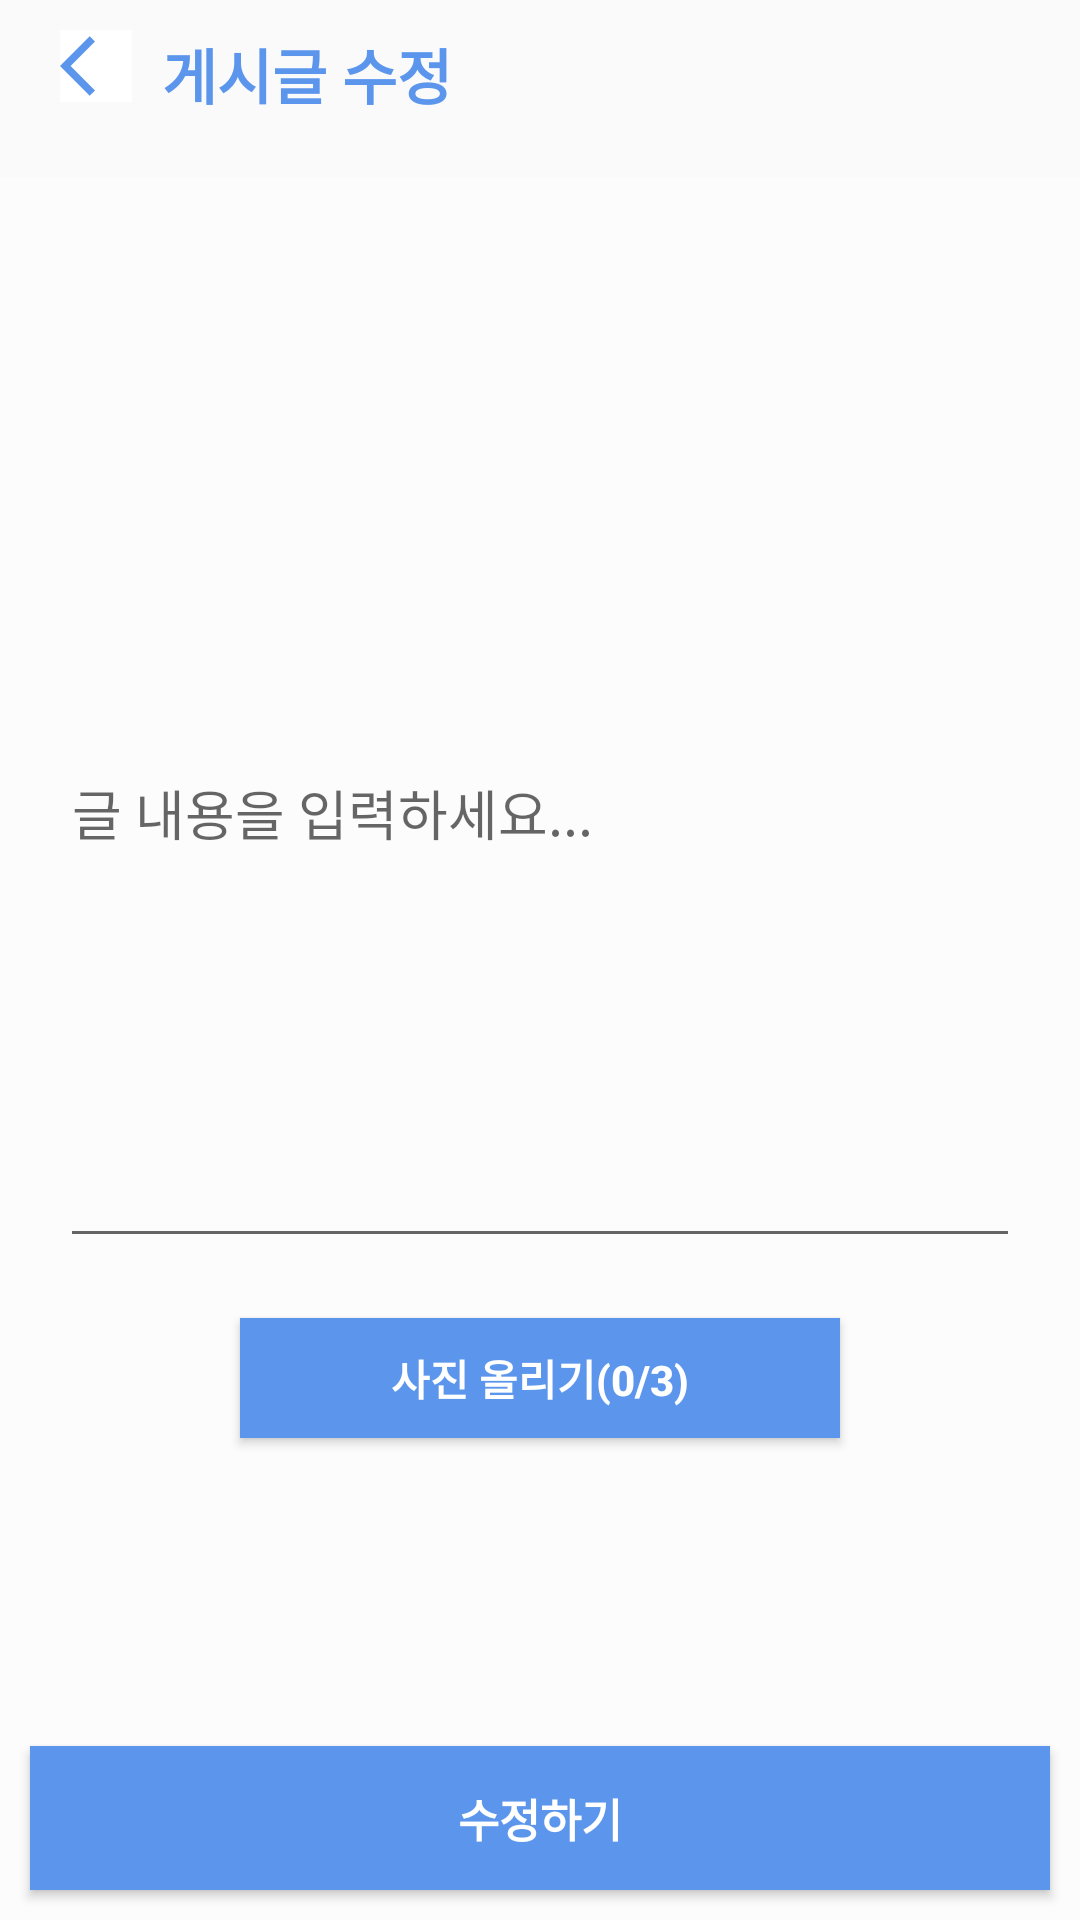

Android layout source for this screen:
<!-- AndroidManifest.xml: application theme Theme.Kormate -->
<!-- res/layout/activity_board_edit.xml -->
<?xml version="1.0" encoding="utf-8"?>
<LinearLayout
    xmlns:android="http://schemas.android.com/apk/res/android"
    xmlns:app="http://schemas.android.com/apk/res-auto"
    xmlns:tools="http://schemas.android.com/tools"
    android:layout_width="match_parent"
    android:layout_height="match_parent"
    android:orientation="vertical"
    tools:context=".Fragment.BoardEditActivity">

    <LinearLayout
        android:layout_width="match_parent"
        android:layout_height="wrap_content"
        android:orientation="horizontal"
        >


        <ImageButton
            android:id="@+id/back_btn"
            android:layout_width="wrap_content"
            android:layout_height="wrap_content"
            android:layout_marginTop="10dp"
            android:layout_marginLeft="20dp"
            android:src="@drawable/ic_baseline_arrow_back_ios_24"
            android:background="@color/white"
            />

        <TextView
            android:layout_width="wrap_content"
            android:layout_height="wrap_content"
            android:layout_marginTop="10dp"
            android:layout_marginLeft="10dp"
            android:textSize="20sp"
            android:textColor="#5C96EC"
            android:textStyle="bold"
            android:text="게시글 수정"

            />


    </LinearLayout>


    <LinearLayout
        android:layout_width="match_parent"
        android:layout_height="match_parent"
        android:layout_marginTop="20dp"
        android:background="#4DFFFFFF"
        android:orientation="vertical">


        <EditText
            android:id="@+id/post"
            android:layout_width="match_parent"
            android:layout_height="300dp"
            android:layout_marginTop="60dp"
            android:layout_marginLeft="20dp"
            android:layout_marginRight="20dp"
            android:hint="글 내용을 입력하세요..."
            />


        <Button
            android:id="@+id/upload_img_button"
            android:layout_width="200dp"
            android:layout_height="40dp"
            android:layout_gravity="center"
            android:layout_marginTop="20dp"
            android:background="#5C96EC"
            android:text="사진 올리기(0/3)"
            android:textColor="@color/white"
            android:textStyle="bold" />

        <LinearLayout
            android:layout_width="match_parent"
            android:layout_height="wrap_content"
            android:layout_marginTop="20dp"
            android:layout_marginRight="20dp"
            android:layout_marginLeft="20dp"
            android:orientation="horizontal"
            >

            <androidx.recyclerview.widget.RecyclerView
                android:id="@+id/imgRecyclerView"
                android:layout_width="match_parent"
                android:layout_height="wrap_content"
                android:orientation="horizontal"
                />


        </LinearLayout>



        <View
            android:layout_width="0dp"
            android:layout_height="0dp"
            android:layout_weight="1" />





        <Button
            android:id="@+id/edit_button"
            android:layout_width="match_parent"
            android:layout_height="wrap_content"
            android:layout_marginRight="10dp"
            android:layout_marginLeft="10dp"
            android:layout_marginBottom="10dp"
            android:background="#5C96EC"
            android:text="수정하기"
            android:textColor="@color/white"
            android:textStyle="bold"
            android:textSize="15sp"
            />


    </LinearLayout>

</LinearLayout>
<!-- resources referenced by this layout -->
<resources>
  <color name="white">#FFFFFFFF</color>
  <!-- drawable ic_baseline_arrow_back_ios_24 (drawable) -->
  <vector android:autoMirrored="true" android:height="24dp"
      android:tint="#5C96EC" android:viewportHeight="24"
      android:viewportWidth="24" android:width="24dp" xmlns:android="http://schemas.android.com/apk/res/android">
      <path android:fillColor="@android:color/white" android:pathData="M11.67,3.87L9.9,2.1 0,12l9.9,9.9 1.77,-1.77L3.54,12z"/>
  </vector>
  <style name="Theme.Kormate" parent="Theme.AppCompat.Light.NoActionBar">
          
          <item name="colorPrimary">@color/black</item>
          <item name="colorPrimaryVariant">@color/black</item>
          <item name="colorOnPrimary">@color/white</item>
          
          <item name="colorSecondary">@color/teal_200</item>
          <item name="colorSecondaryVariant">@color/teal_700</item>
          <item name="colorOnSecondary">@color/black</item>
          
          <item name="android:statusBarColor" tools:targetApi="l">?attr/colorPrimaryVariant</item>
          
      </style>
  <color name="black">#FF000000</color>
  <color name="teal_200">#FF03DAC5</color>
  <color name="teal_700">#FF018786</color>
</resources>
